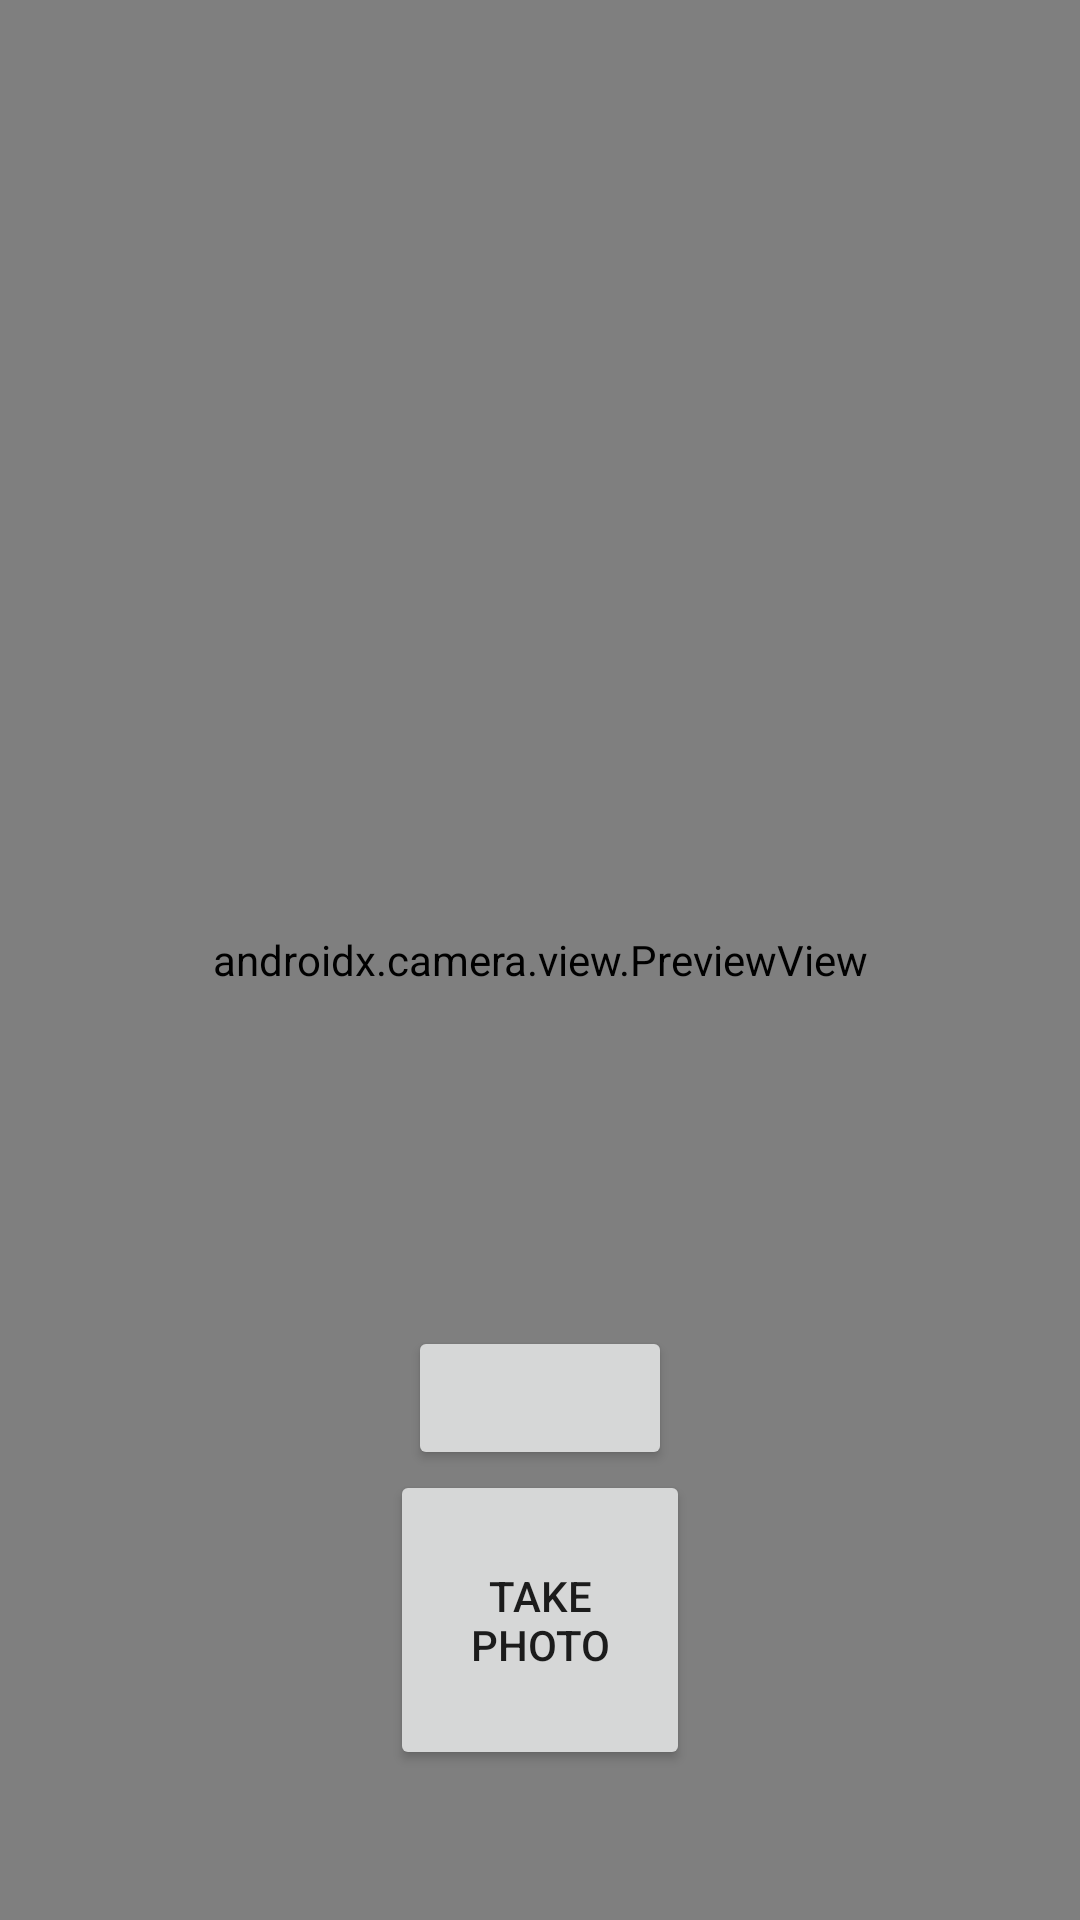

The Android layout XML behind this screen, and the referenced resources:
<!-- AndroidManifest.xml: application theme Theme.PlantNet -->
<!-- res/layout/activity_main.xml -->
<?xml version="1.0" encoding="utf-8"?>
<androidx.constraintlayout.widget.ConstraintLayout xmlns:android="http://schemas.android.com/apk/res/android"
    xmlns:app="http://schemas.android.com/apk/res-auto"
    xmlns:tools="http://schemas.android.com/tools"
    android:layout_width="match_parent"
    android:layout_height="match_parent"
    tools:context=".MainActivity">

    <Button
        android:id="@+id/camera_capture_button"
        android:layout_width="100dp"
        android:layout_height="100dp"
        android:layout_marginBottom="50dp"
        android:elevation="2dp"
        android:scaleType="fitCenter"
        android:text="Take Photo"
        app:layout_constraintBottom_toBottomOf="parent"
        app:layout_constraintLeft_toLeftOf="parent"
        app:layout_constraintRight_toRightOf="parent" />

    <androidx.camera.view.PreviewView
        android:id="@+id/viewFinder"
        android:layout_width="match_parent"
        android:layout_height="match_parent"
        android:background="@color/white"
        app:layout_constraintBottom_toBottomOf="parent"
        app:layout_constraintEnd_toEndOf="parent"
        app:layout_constraintStart_toStartOf="parent"
        app:layout_constraintTop_toTopOf="parent" >

    </androidx.camera.view.PreviewView>

<FrameLayout
        android:id="@+id/container_id"
        android:layout_width="match_parent"
        android:layout_height="match_parent" />

    <Button
        android:id="@+id/send_image_btn"
        android:layout_width="wrap_content"
        android:layout_height="wrap_content"
        app:layout_constraintStart_toStartOf="parent"
        app:layout_constraintEnd_toEndOf="parent"
        app:layout_constraintBottom_toTopOf="@id/camera_capture_button"/>


    <ImageView
        android:id="@+id/imageView"
        android:layout_width="match_parent"
        android:layout_height="match_parent" />
</androidx.constraintlayout.widget.ConstraintLayout>
<!-- resources referenced by this layout -->
<resources>
  <style name="Theme.PlantNet" parent="Theme.MaterialComponents.DayNight.DarkActionBar">
          
          <item name="colorPrimary">@color/purple_500</item>
          <item name="colorPrimaryVariant">@color/purple_700</item>
          <item name="colorOnPrimary">@color/white</item>
          
          <item name="colorSecondary">@color/teal_200</item>
          <item name="colorSecondaryVariant">@color/teal_700</item>
          <item name="colorOnSecondary">@color/black</item>
          
          <item name="android:statusBarColor" tools:targetApi="l">?attr/colorPrimaryVariant</item>
          
      </style>
  <!-- not gathered from this repository: default colours our renderer supplied (Android Studio template values) -->
  <color name="purple_500">#FF6200EE</color>
  <color name="purple_700">#FF3700B3</color>
  <color name="teal_200">#FF03DAC5</color>
  <color name="teal_700">#FF018786</color>
  <color name="black">#FF000000</color>
  <color name="white">#FFFFFFFF</color>
</resources>
